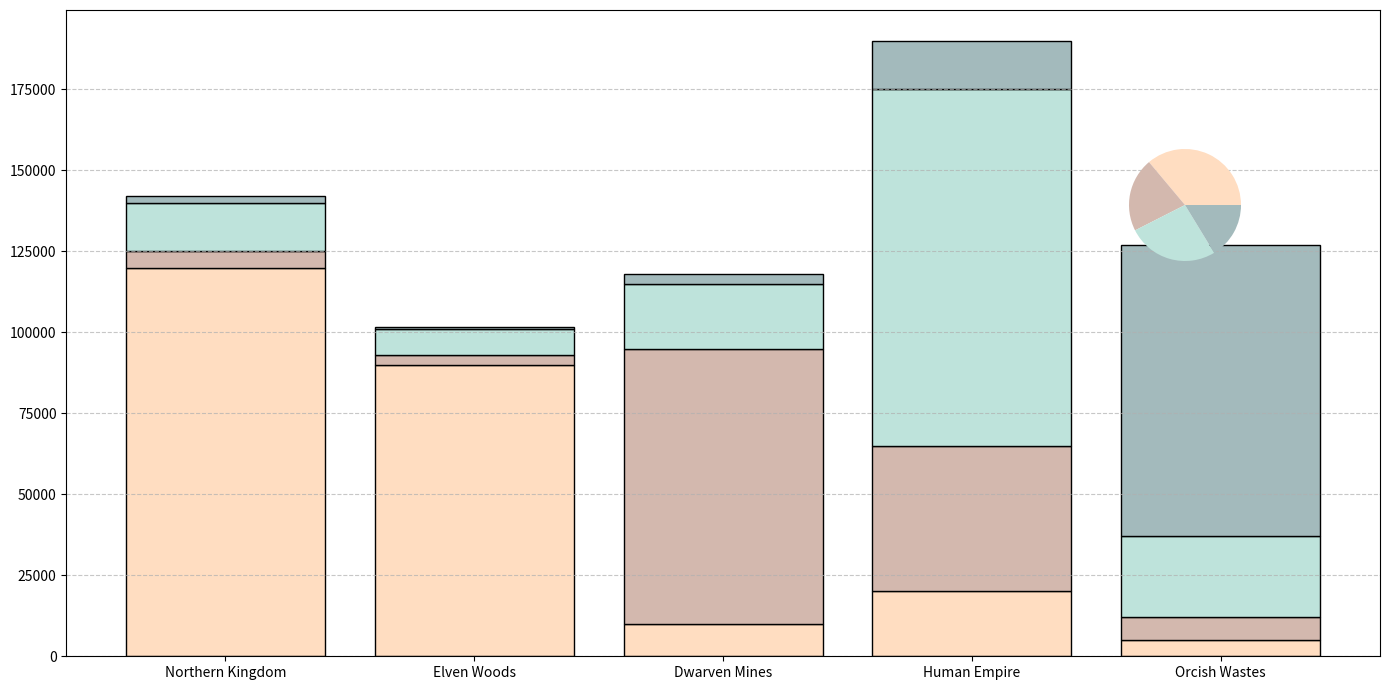

Generate this figure with matplotlib:
import matplotlib.pyplot as plt
import numpy as np

regions = ['Northern Kingdom', 'Elven Woods', 'Dwarven Mines', 'Human Empire', 'Orcish Wastes']
elves_population = [120000, 90000, 10000, 20000, 5000]
dwarves_population = [5000, 3000, 85000, 45000, 7000]
humans_population = [15000, 8000, 20000, 110000, 25000]
orcs_population = [2000, 500, 3000, 15000, 90000]

colors = ['#FFDDC1', '#D3B8AE', '#BEE3DB', '#A3BABC']

fig, ax = plt.subplots(figsize=(14, 7))

ax.bar(regions, elves_population, color=colors[0], edgecolor='black')
ax.bar(regions, dwarves_population, bottom=elves_population, color=colors[1], edgecolor='black')
ax.bar(regions, humans_population, bottom=np.array(elves_population) + np.array(dwarves_population), color=colors[2], edgecolor='black')
ax.bar(regions, orcs_population, bottom=np.array(elves_population) + np.array(dwarves_population) + np.array(humans_population), color=colors[3], edgecolor='black')

ax.yaxis.grid(True, linestyle='--', alpha=0.7)

# Remove annotations for total population

# Create an inset pie chart
species = ['Elves', 'Dwarves', 'Humans', 'Orcs']
population_totals = [sum(elves_population), sum(dwarves_population), sum(humans_population), sum(orcs_population)]

inset_ax = fig.add_axes([0.75, 0.6, 0.2, 0.2], aspect=1)
inset_ax.pie(population_totals, colors=colors)

plt.tight_layout()
plt.show()
